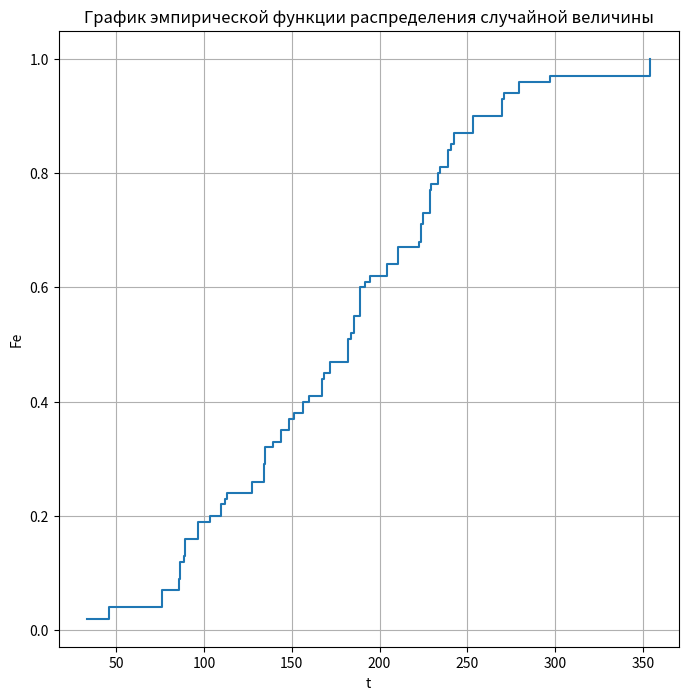
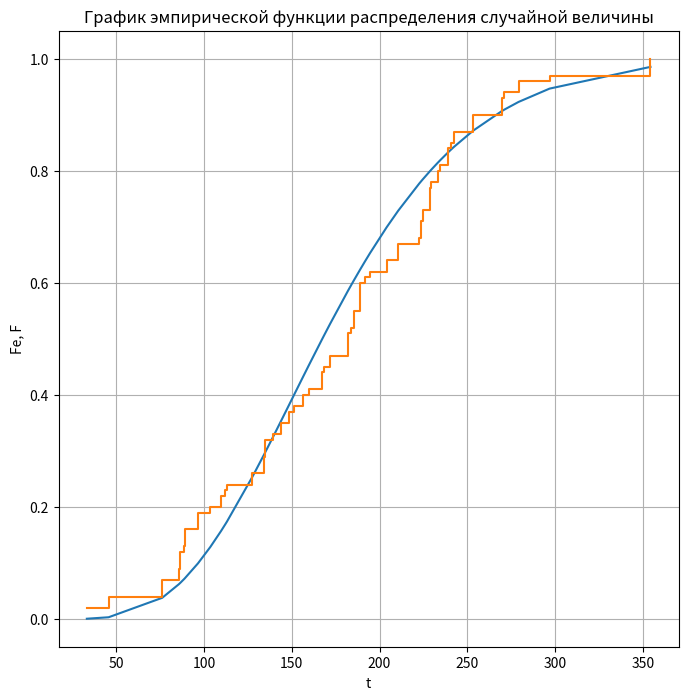
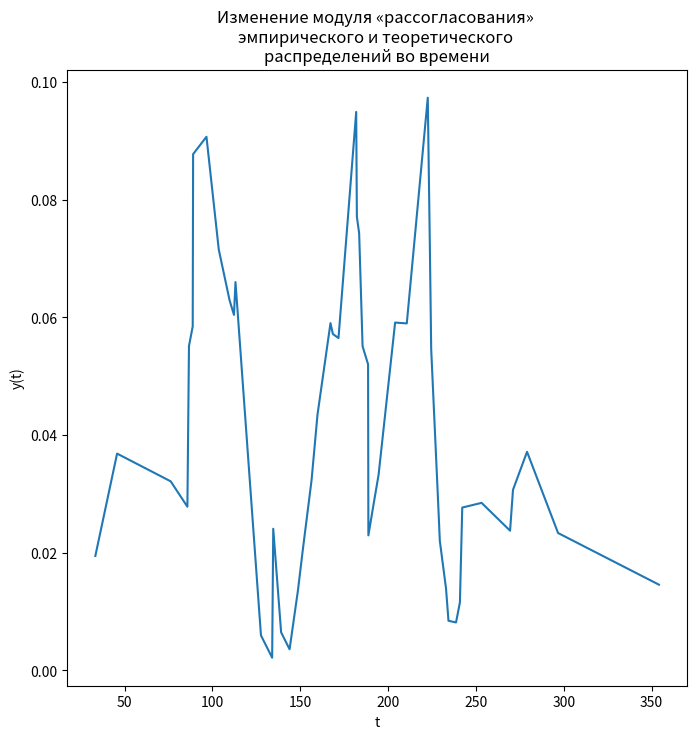
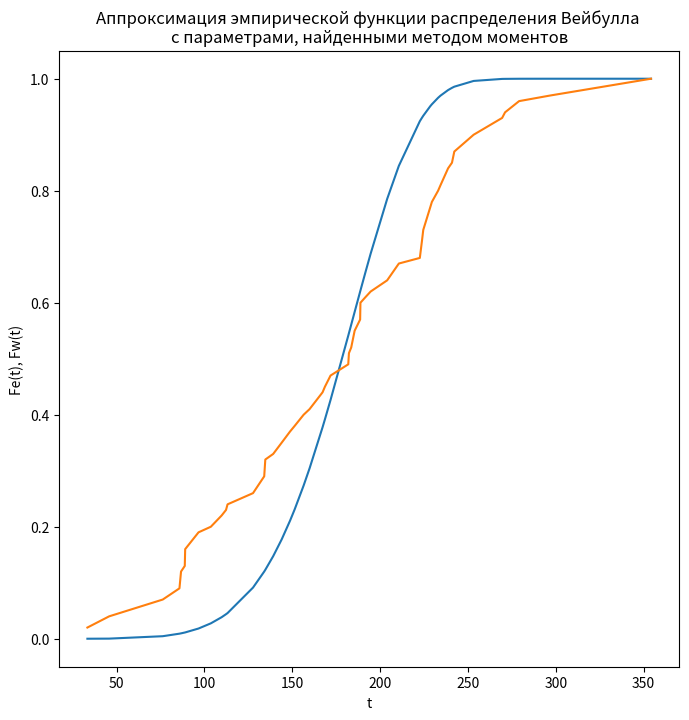

Reproduce these figures in Python, in order.
import matplotlib.pyplot as plt
import math

import numpy as np
from scipy.integrate import quad
from scipy.optimize import fsolve

# Элементы выборки
T_LIST = [
        151.3466, 242.2403, 191.665, 185.5005, 271.1247,
        139.1302, 224.5614, 223.8082, 156.4592, 188.6266,
        85.7753, 76.2705, 182.2532, 229.4682, 279.1218,
        103.6403, 188.8004, 171.79, 45.7548, 148.7198,
        112.2839, 233.0046, 143.9457, 181.8659, 113.154,
        194.6064, 134.6452, 204.0216, 210.6647, 222.6096,
        168.5761, 88.8053, 127.6561, 269.4633, 109.7671,
        240.9062, 183.5455, 354.223, 86.6773, 167.232,
        96.629, 296.7801, 33.3702, 228.4972, 238.6932,
        253.2475, 89.0315, 159.8398, 134.0248, 234.3971
    ]

# N- число элементов в нашей выборке
N = 50


def program_1():
    # Расчет точечных оценок четырех выборочных начальных моментов.
    # расчет первых четырех начальных моментов
    m1 = sum(T_LIST) / N
    # T-мат ожидание и оно равно м1
    T = m1
    print("T is mat ozhidanie ", round(T, 2))
    print("расчет первых четырех начальных моментов")
    # создаем новый список со всеми элем-ми возведенными в ^2
    m2_list = [x ** 2 for x in T_LIST]
    m2 = sum(m2_list) / N
    # создаем новый список со всеми элем-ми возведенными в ^3
    m3_list = [x ** 3 for x in T_LIST]
    m3 = sum(m3_list) / N
    # создаем новый список со всеми элем-ми возведенными в ^4
    m4_list = [x ** 4 for x in T_LIST]
    m4 = sum(m4_list) / N
    print("m1 is ", round(m1, 2))
    print("m2 is ", round(m2, 2))
    print("m3 is ", round(m3, 2))
    print("m4 is ", round(m4, 2))
    # Строим график эмпирической функции распределения
    n = sum(T_LIST)
    fet = []
    start = 0
    for t in T_LIST:
        fet.append(round((start + t) / n, 2))
        start = start + t
    fet.sort()
    T_LIST.sort()
    # T_LIST.insert(0, 0)
    print(f"fet = {fet}")
    fig = plt.figure(figsize=(8, 8))
    ax = fig.add_subplot()
    ax.set_ylabel("Fe")
    ax.set_xlabel("t")
    ax.step(T_LIST, fet, where="post")
    ax.grid()
    plt.title("График эмпирической функции распределения случайной величины")
    plt.show()

    return m1, m2, m3, m4, T, fet


def program_2(m1, m2, m3, m4):
    # 1.2.	Расчет точечных оценок четырех центральных моментов
    # с учетом поправочных коэффициентов для обеспечения
    # несмещенности вычисляемых моментов.

    # вычислены оценки первых четырех центральных моментов
    # по известным связующим соотношениям между ними
    # оценка первых 4 центтральных моментов
    print("оценка первых 4 центральных моментов")
    mu1 = T = m1
    print("mu1 is ", round(mu1, 2))
    mu2 = m2 - m1 ** 2
    print("mu2 is ", round(mu2, 2))
    mu3 = m3 - 3 * m1 * m2 + 2 * m1 ** 3
    print("mu3 is ", round(mu3, 2))
    mu4 = m4 - 4 * m1 * m3 + 6 * (m1 ** 2) * m2 - 3 * m1 ** 4
    print("mu4 is ", round(mu4, 2))

    # Для более удобного восприятия характеристик выборки
    # вводятся нормированные коэффициенты
    # асимметрии и островершинности:
    # Skewness и Excess:
    # Sk - коэф ассиметрии
    # Ex - коэф островершинности

    # ro - дисперсия
    ro = math.sqrt(mu2)
    print("ro is dispersiya ", round(ro, 2))
    # Sk - коэф ассиметрии
    Sk = mu3 / ro ** 3
    print("Sk is kf assimetrii ", round(Sk, 7))
    # Ex - коэф островершинности
    Ex = (mu4 / ro ** 4) - 3
    print("Ex is kf ostroveshinnosti ", round(Ex, 7))
    # Расчет несмещенных центральных моментов
    D_1 = [(x - T) ** 2 for x in T_LIST]
    D = sum(D_1) / N
    print("D is ", round(D, 2))
    print("Расчет несмещенных центральных моментов")
    mu1 = T = m1
    print("mu1 is ", round(mu1, 2))
    mu2H = D
    print("mu2H is ", round(mu2H, 2))
    roH = math.sqrt(D)
    print("roH is ", round(roH, 2))
    SkH = (math.sqrt(N * (N - 1)) / (N - 2)) * Sk
    print("SkH is ", round(SkH, 7))
    ExN = 0.00237103
    print("ExN is kf ostroveshinnosti ", round(ExN, 7))
    ExH = ((N - 1) / ((N - 2) * (N - 3))) * ((N + 1) * Ex + 6)
    print("ExH is kf ostroveshinnosti ", round(ExH, 7))
    return Sk, SkH, Ex, ExH, ro, D


def program_3(m1, m2, m3, m4, T, ro, fet):
    # Критерий стареющего распределения
    print("Критерий стареющего распределения ")
    M1 = m1 / 1
    M2 = m2 / 2
    M3 = m3 / 6
    M4 = m4 / 24
    print("M1 is ", round(M1, 7))
    print("M2 is ", round(M2, 7))
    print("M3 is ", round(M3, 7))
    print("M4 is ", round(M4, 7))

    # Для проверки неравенств (9) рассчитываем значения выражений
    # M3*M1 - M2**2 =
    # M4*M2 - M3**2 =
    temp_1 = M3 * M1 - M2 ** 2
    temp_2 = M4 * M2 - M3 ** 2
    print("temp_1 is ", round(temp_1, 7))
    print("temp_2 is ", round(temp_2, 7))
    print("Расчет параметров предполагаемых")
    print("теоретических распределений методом моментов")
    # Расчет параметров предполагаемых
    # теоретических распределений методом моментов
    # для Гамма-Распределения
    # alfa - параметр мастшаба alfa > 0
    # a - параметр формы a > 0
    v = ro / T
    a = 1 / v ** 2
    print("a is ", round(a, 7))
    alfa = a / T
    print("alfa is ", round(alfa, 7))
    # аналитическое выражение для плотности вероятности:
    # f(t) = ((alfa**a)/G(a)) * (t**a-1) * e**-alfa*t
    D_2 = a / alfa ** 2
    print("D_2 is ", round(D_2, 7))
    # G(a) - гамма функция или эйлеров интеграл 2 рода
    G = ((math.exp(-a)) * (a ** (a - 1 / 2)) *
         (math.sqrt(2 * math.pi)) *
         (1 + (1 / (12 * a)) +
          (1 / (288 * a ** 2)) -
          (139 / (51840 * a ** 3)) -
          (571 / (2488320 * a ** 4))))
    print("G is ", round(G, 7))
    # Плотность вероятности наработки до отказа
    f_ot_t = [((alfa ** a) / G) * (t ** (a - 1)) * math.exp(-alfa * t) for t in T_LIST]
    print("f is ", f_ot_t)
    # Расчет нумерического выражения для плотности вероятности:

    def f(t):
        return ((alfa ** a) / G) * (t ** (a - 1)) * math.exp(-alfa * t)
    F = [quad(f, 0, t)[0] for t in T_LIST]
    print(f"F is {F}")
    # Строим график Аппроксимации эмпирической функции
    F.sort()
    fig = plt.figure(figsize=(8, 8))
    ax = fig.add_subplot()
    ax.set_ylabel("Fe, F")
    ax.set_xlabel("t")
    ax.plot(T_LIST, F, label="Эмпирическая функция распределения")
    ax.step(T_LIST, fet, where="post", label="Аппроксимация эмпирической функции")
    ax.grid("Аппроксимация эмпирической функции распределения "
            "гамма распределением с параметрами, найденными методом моментов")
    plt.title("График эмпирической функции распределения случайной величины")
    plt.show()

    Sk_g = 2 / math.sqrt(a)
    print("Sk_g is ", Sk_g)
    Ex_g = 6 / a
    print("Ex_g is ", Ex_g)

    print(f"Sk is {Sk} and Sk_g is {Sk_g}")
    print(f"Ex is {Ex} and Ex_g is {Ex_g}")

    print(f"Sk is {SkH} and Sk_g is {Sk_g}")
    print(f"Ex is {ExH} and Ex_g is {Ex_g}")
    return F


def kolmogorov(Function, function):
    import numpy
    y_t = [abs(F - f) for F, f in zip(Function, function)]
    print(f"y(t) is {y_t}")
    fig = plt.figure(figsize=(8, 8))
    ax = fig.add_subplot()
    ax.set_ylabel("y(t)")
    ax.set_xlabel("t")
    plt.title("Изменение модуля «рассогласования» "
              "\nэмпирического и теоретического "
              "\nраспределений во времени")
    ax.plot(T_LIST, y_t)
    plt.show()

    D = numpy.amax(y_t, 0)
    print(f" D is { D}")

    alfa = D * math.sqrt(N)
    print(f"alfa is {alfa}")

def ggg(a, data):
    a1 = 1 + 1 / a[0]  # 3
    a2 = 1 + 2 / a[0]  # 5

    G = [((math.exp(-a)) * (a ** (a - 1 / 2)) *
          (math.sqrt(2 * math.pi)) *
          (1 + (1 / (12 * a)) +
           (1 / (288 * 1 ** 2)) -
           (139 / (51840 * a ** 3)) -
           (571 / (2488320 * a ** 4)))) for a in [a1, a2]]

    return [data[0] / G[0] - a[1], data[0] / data[1] + 1 - G[1] / G[0]**2]


def veibula(D, T, fet):
    x = fsolve(ggg, np.array([0.5, 0.5]), [T, D])
    print("___________________________________________")
    print("Veibula")
    a, b = [float(v) for v in x]
    print(f"b = {b}, a = {a}")
    f = [1 - math.exp(-(t/b) ** a) for t in T_LIST]
    fig = plt.figure(figsize=(8, 8))
    ax = fig.add_subplot()
    ax.set_ylabel("Fe(t), Fw(t)")
    ax.set_xlabel("t")
    plt.title("Аппроксимация эмпирической функции распределения Вейбулла "
              "\nс параметрами, найденными методом моментов")
    ax.plot(T_LIST, f)
    ax.plot(T_LIST, fet)
    plt.show()
    Sk = 2 / math.sqrt(a)
    print(f"Sk = {Sk}")
    Ex = 6 / float(a)
    print(f"Ex  = {Ex }")


if __name__ == "__main__":
    # Методом моентов гамма
    m1, m2, m3, m4, T, fet = program_1()
    Sk, SkH, Ex, ExH, ro, D = program_2(m1, m2, m3, m4,)
    F = program_3(m1, m2, m3, m4, T, ro, fet)
    kolmogorov(fet, F)
    # методом моментв Вейбула
    veibula(D, T, fet)
